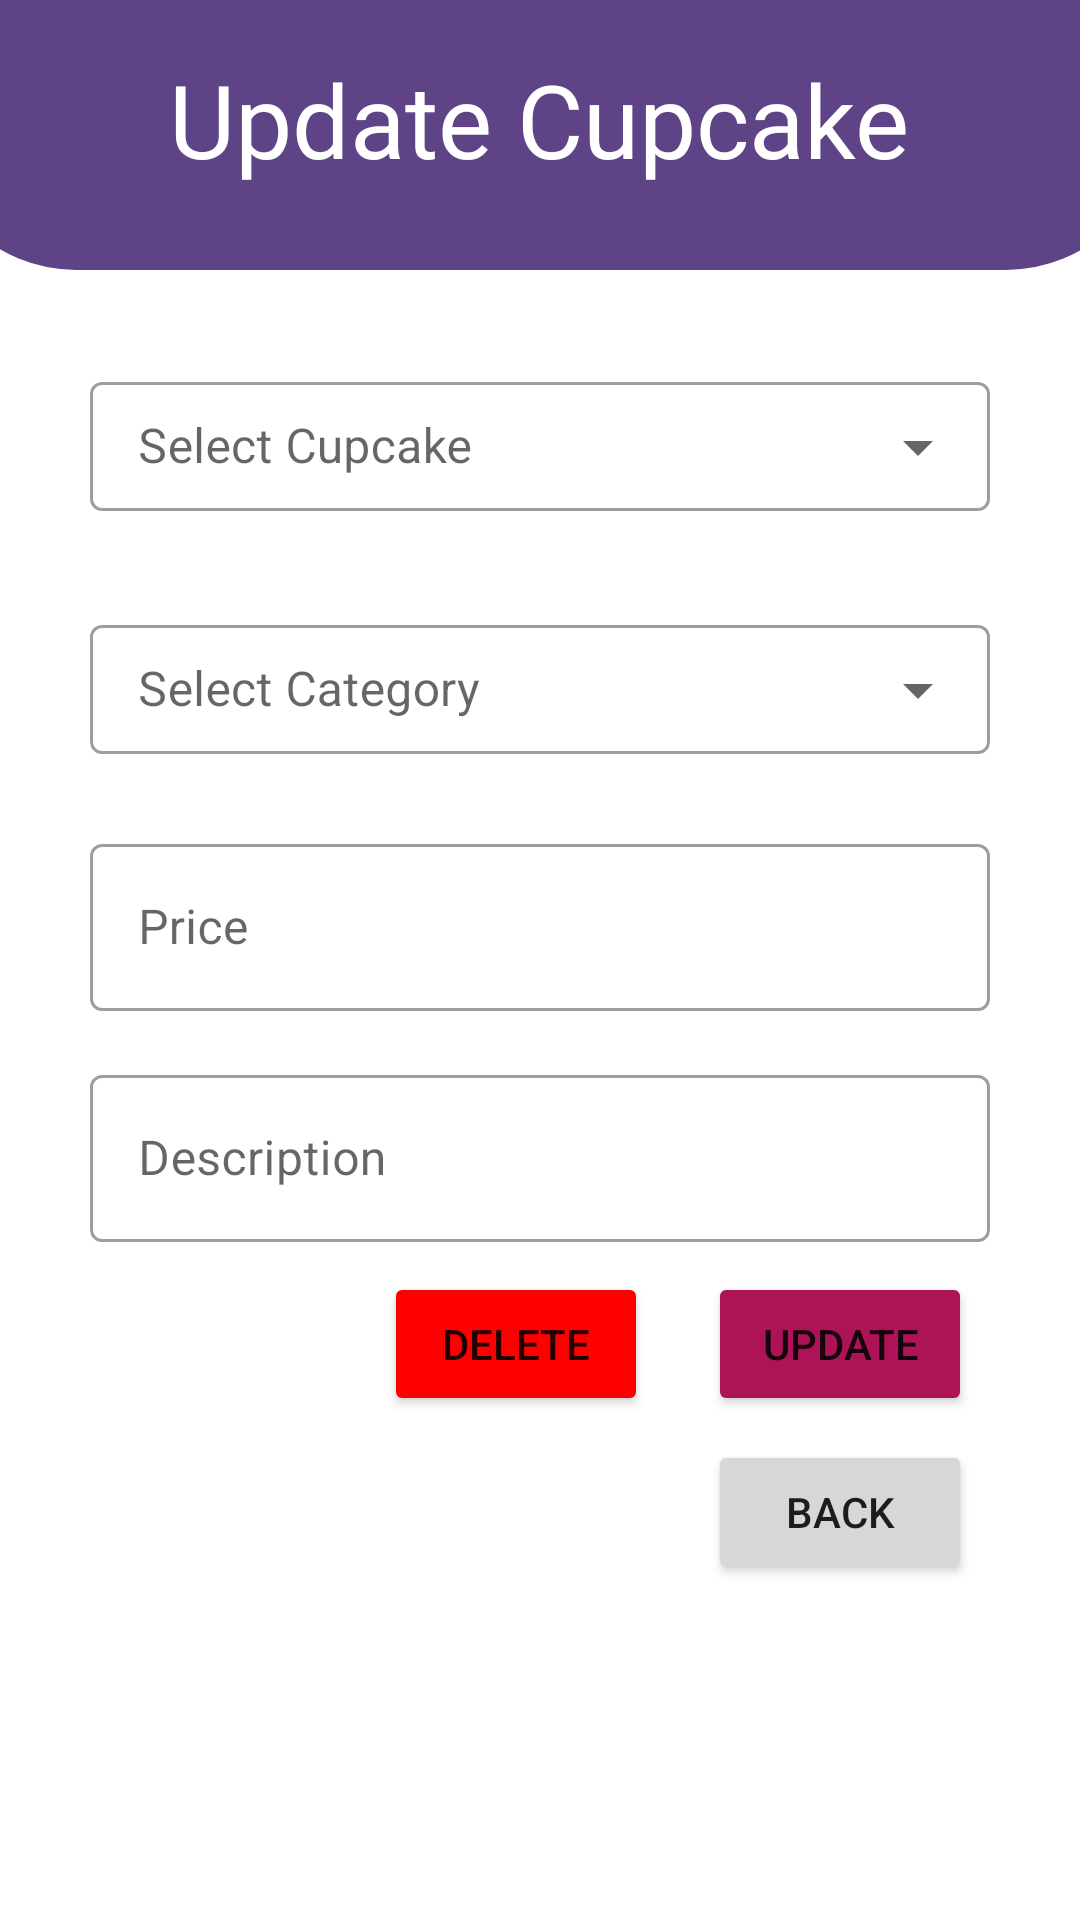

Here is an Android app screen rendered from its layout file. Give the layout XML and the strings, colors and styles it references.
<!-- AndroidManifest.xml: application theme AppTheme -->
<!-- res/layout/activity_update_cupcake.xml -->
<?xml version="1.0" encoding="utf-8"?>
<androidx.constraintlayout.widget.ConstraintLayout xmlns:android="http://schemas.android.com/apk/res/android"
    xmlns:app="http://schemas.android.com/apk/res-auto"
    xmlns:tools="http://schemas.android.com/tools"
    android:id="@+id/main"
    android:layout_width="match_parent"
    android:layout_height="match_parent"
    tools:context=".Activity.Update_cupcake">

    <RelativeLayout
        android:id="@+id/relativeLayout2"
        android:layout_width="410dp"
        android:layout_height="90dp"
        android:background="@drawable/half_circle"
        android:orientation="vertical"
        app:layout_constraintEnd_toEndOf="parent"
        app:layout_constraintStart_toStartOf="parent"
        app:layout_constraintTop_toTopOf="parent">

        <TextView
            android:id="@+id/textView4"
            android:layout_width="275dp"
            android:layout_height="48dp"
            android:layout_alignParentStart="true"
            android:layout_alignParentTop="true"
            android:layout_alignParentEnd="true"
            android:layout_alignParentBottom="true"
            android:layout_marginStart="67dp"
            android:layout_marginTop="17dp"
            android:layout_marginEnd="68dp"
            android:layout_marginBottom="25dp"
            android:fontFamily="@font/roboto_medium"
            android:text="Update Cupcake"
            android:textAlignment="center"
            android:textAllCaps="false"
            android:textColor="#fff"
            android:textSize="34sp" />
    </RelativeLayout>'

    <com.google.android.material.textfield.TextInputLayout
        android:id="@+id/cupcakeDropdown"
        style="@style/Widget.MaterialComponents.TextInputLayout.OutlinedBox.Dense.ExposedDropdownMenu"
        android:layout_width="0dp"
        android:layout_height="49dp"
        android:layout_marginStart="30dp"
        android:layout_marginTop="32dp"
        android:layout_marginEnd="30dp"
        android:hint="Select Cupcake"
        app:layout_constraintEnd_toEndOf="parent"
        app:layout_constraintHorizontal_bias="0.0"
        app:layout_constraintStart_toStartOf="parent"
        app:layout_constraintTop_toBottomOf="@+id/relativeLayout2"
        tools:ignore="MissingConstraints">

        <AutoCompleteTextView
            android:id="@+id/cupcakeDropdownMenu"
            android:layout_width="match_parent"
            android:layout_height="43dp"
            android:inputType="textAutoComplete" />
    </com.google.android.material.textfield.TextInputLayout>

    <com.google.android.material.textfield.TextInputLayout
        android:id="@+id/CategoryDropdown"
        style="@style/Widget.MaterialComponents.TextInputLayout.OutlinedBox.Dense.ExposedDropdownMenu"
        android:layout_width="0dp"
        android:layout_height="49dp"
        android:layout_marginStart="30dp"
        android:layout_marginTop="32dp"
        android:layout_marginEnd="30dp"
        android:hint="Select Category"
        app:layout_constraintEnd_toEndOf="parent"
        app:layout_constraintHorizontal_bias="0.0"
        app:layout_constraintStart_toStartOf="parent"
        app:layout_constraintTop_toBottomOf="@+id/cupcakeDropdown"
        tools:ignore="MissingConstraints">

        <AutoCompleteTextView
            android:id="@+id/cupcakeCategoryMenu"
            android:layout_width="match_parent"
            android:layout_height="43dp"
            android:inputType="textAutoComplete" />
    </com.google.android.material.textfield.TextInputLayout>

    <com.google.android.material.textfield.TextInputLayout
        android:id="@+id/price"
        style="@style/Widget.MaterialComponents.TextInputLayout.OutlinedBox"
        android:layout_width="0dp"
        android:layout_height="wrap_content"
        android:layout_marginStart="30dp"
        android:layout_marginTop="24dp"
        android:layout_marginEnd="30dp"

        android:hint="Price"
        app:layout_constraintEnd_toEndOf="parent"
        app:layout_constraintHorizontal_bias="1.0"
        app:layout_constraintStart_toStartOf="parent"
        app:layout_constraintTop_toBottomOf="@+id/CategoryDropdown">

        <com.google.android.material.textfield.TextInputEditText
            android:id="@+id/priceInput"
            android:layout_width="match_parent"
            android:layout_height="wrap_content"
            android:inputType="number" />
    </com.google.android.material.textfield.TextInputLayout>

    <com.google.android.material.textfield.TextInputLayout
        android:id="@+id/description"
        style="@style/Widget.MaterialComponents.TextInputLayout.OutlinedBox"
        android:layout_width="0dp"
        android:layout_height="wrap_content"
        android:layout_marginStart="30dp"
        android:layout_marginTop="16dp"
        android:layout_marginEnd="30dp"
        android:hint="Description"

        app:layout_constraintEnd_toEndOf="parent"
        app:layout_constraintStart_toStartOf="parent"
        app:layout_constraintTop_toBottomOf="@+id/price">

        <com.google.android.material.textfield.TextInputEditText
            android:id="@+id/descriptionInput"
            android:layout_width="match_parent"
            android:layout_height="wrap_content"
            android:inputType="text" />
    </com.google.android.material.textfield.TextInputLayout>

    <Button
        android:id="@+id/updateBtn"
        android:layout_width="wrap_content"
        android:layout_height="wrap_content"
        android:layout_marginTop="10dp"
        android:layout_marginEnd="36dp"
        android:backgroundTint="@color/darkRed"
        android:text="Update"
        app:layout_constraintEnd_toEndOf="parent"
        app:layout_constraintTop_toBottomOf="@+id/description" />

    <Button
        android:id="@+id/deleteBtn"
        android:layout_width="wrap_content"
        android:layout_height="wrap_content"
        android:layout_marginTop="10dp"
        android:layout_marginEnd="20dp"
        android:backgroundTint="@color/red"
        android:text="Delete"
        app:layout_constraintEnd_toStartOf="@+id/updateBtn"
        app:layout_constraintTop_toBottomOf="@+id/description" />

    <Button
        android:id="@+id/backHomeBtn"
        android:layout_width="wrap_content"
        android:layout_height="wrap_content"
        android:layout_marginTop="8dp"
        android:layout_marginEnd="36dp"
        android:text="Back"
        app:layout_constraintEnd_toEndOf="parent"
        app:layout_constraintTop_toBottomOf="@+id/updateBtn" />

</androidx.constraintlayout.widget.ConstraintLayout>
<!-- resources referenced by this layout -->
<resources>
  <color name="darkRed">#AD1457</color>
  <color name="red">#FF0000</color>
  <!-- drawable half_circle (drawable) -->
  <?xml version="1.0" encoding="utf-8"?>
  <shape xmlns:android="http://schemas.android.com/apk/res/android" android:shape="rectangle">
  <solid android:color="@color/purple"/>
      <corners android:bottomLeftRadius="50dp" android:bottomRightRadius="50dp"
          />
  </shape>
  <style name="AppTheme" parent="Theme.MaterialComponents.Light">
  
      </style>
  <color name="purple">#5E4386</color>
</resources>
